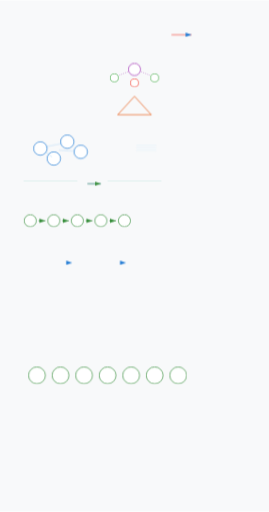
t = 0.00 s
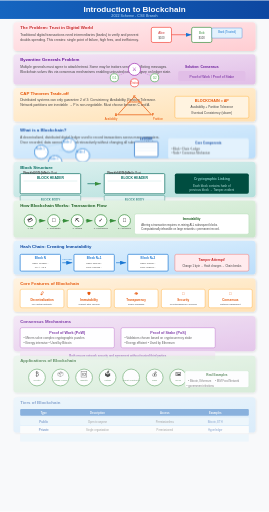
t = 1.30 s
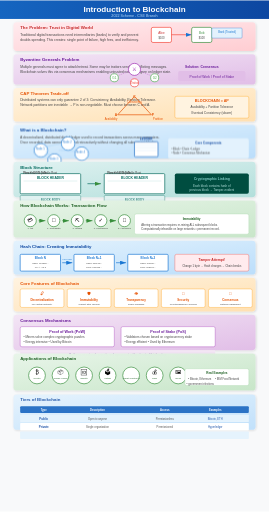
t = 1.55 s
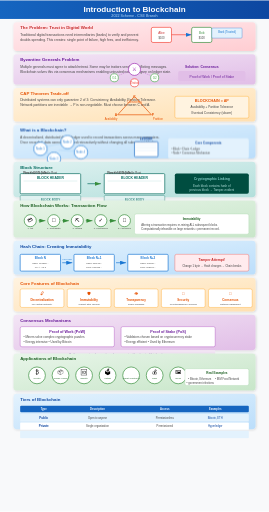
t = 1.80 s
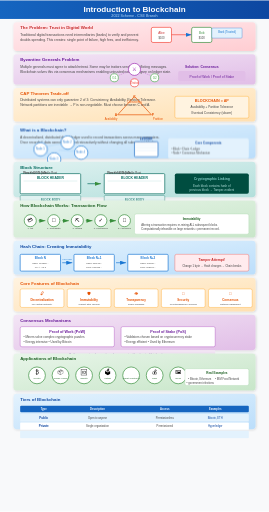
t = 2.30 s
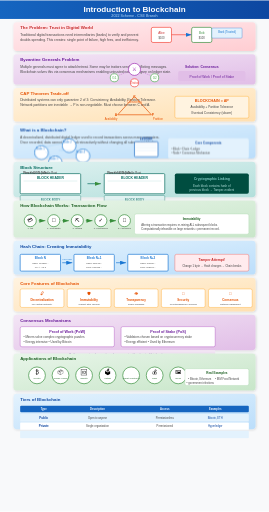
t = 2.80 s

The animated SVG that drew these frames (rendered in a browser with its animation timeline set to each time). Animation: 7 CSS @keyframes rules; one cycle of 3.30 s, repeats indefinitely.

<svg viewBox="0 0 800 1520" xmlns="http://www.w3.org/2000/svg">
  <defs>
    <!-- Gradients -->
    <linearGradient id="blueGrad" x1="0%" y1="0%" x2="100%" y2="100%">
      <stop offset="0%" style="stop-color:#e3f2fd"/>
      <stop offset="100%" style="stop-color:#bbdefb"/>
    </linearGradient>
    <linearGradient id="greenGrad" x1="0%" y1="0%" x2="100%" y2="100%">
      <stop offset="0%" style="stop-color:#e8f5e9"/>
      <stop offset="100%" style="stop-color:#c8e6c9"/>
    </linearGradient>
    <linearGradient id="orangeGrad" x1="0%" y1="0%" x2="100%" y2="100%">
      <stop offset="0%" style="stop-color:#fff3e0"/>
      <stop offset="100%" style="stop-color:#ffe0b2"/>
    </linearGradient>
    <linearGradient id="purpleGrad" x1="0%" y1="0%" x2="100%" y2="100%">
      <stop offset="0%" style="stop-color:#f3e5f5"/>
      <stop offset="100%" style="stop-color:#e1bee7"/>
    </linearGradient>
    <linearGradient id="redGrad" x1="0%" y1="0%" x2="100%" y2="100%">
      <stop offset="0%" style="stop-color:#ffebee"/>
      <stop offset="100%" style="stop-color:#ffcdd2"/>
    </linearGradient>
    <linearGradient id="tealGrad" x1="0%" y1="0%" x2="100%" y2="100%">
      <stop offset="0%" style="stop-color:#e0f2f1"/>
      <stop offset="100%" style="stop-color:#b2dfdb"/>
    </linearGradient>
    <linearGradient id="titleGrad" x1="0%" y1="0%" x2="100%" y2="0%">
      <stop offset="0%" style="stop-color:#1565c0"/>
      <stop offset="100%" style="stop-color:#0d47a1"/>
    </linearGradient>
    
    <!-- Shadow filter -->
    <filter id="shadow" x="-20%" y="-20%" width="140%" height="140%">
      <feDropShadow dx="2" dy="2" stdDeviation="3" flood-color="#000" flood-opacity="0.15"/>
    </filter>
    
    <!-- Arrow marker -->
    <marker id="arrowBlue" markerWidth="10" markerHeight="10" refX="9" refY="3" orient="auto" markerUnits="strokeWidth">
      <path d="M0,0 L0,6 L9,3 z" fill="#1976d2"/>
    </marker>
    <marker id="arrowGreen" markerWidth="10" markerHeight="10" refX="9" refY="3" orient="auto" markerUnits="strokeWidth">
      <path d="M0,0 L0,6 L9,3 z" fill="#388e3c"/>
    </marker>
    
    <!-- Hash chain pattern -->
    <pattern id="hashPattern" patternUnits="userSpaceOnUse" width="8" height="8">
      <path d="M0,4 L8,4 M4,0 L4,8" stroke="#e0e0e0" stroke-width="0.5"/>
    </pattern>
  </defs>
  
  <style>
    @keyframes fadeInSlide {
      from { opacity: 0; transform: translateY(20px); }
      to { opacity: 1; transform: translateY(0); }
    }
    @keyframes scaleIn {
      from { opacity: 0; transform: scale(0.85); }
      to { opacity: 1; transform: scale(1); }
    }
    @keyframes textReveal {
      from { opacity: 0; transform: translateX(-10px); }
      to { opacity: 1; transform: translateX(0); }
    }
    @keyframes pulse {
      0%, 100% { transform: scale(1); }
      50% { transform: scale(1.03); }
    }
    @keyframes drawLine {
      from { stroke-dashoffset: 200; }
      to { stroke-dashoffset: 0; }
    }
    @keyframes fadeIn {
      from { opacity: 0; }
      to { opacity: 1; }
    }
    @keyframes slideRight {
      from { opacity: 0; transform: translateX(-20px); }
      to { opacity: 1; transform: translateX(0); }
    }
    
    .step { animation: fadeInSlide 0.6s ease-out; }
    .step rect {
      animation: scaleIn 0.5s cubic-bezier(0.34, 1.56, 0.64, 1);
      transform-origin: center;
    }
    .step text { animation: textReveal 0.4s ease-out 0.2s backwards; }
    .title-step { animation: fadeInSlide 0.8s ease-out; }
    .hash-line {
      stroke-dasharray: 200;
      stroke-dashoffset: 200;
      animation: drawLine 1s ease-out forwards;
    }
    .pulse-element {
      animation: pulse 2s ease-in-out infinite;
    }
    
    #step0 { animation-delay: 0s; }
    #step1 { animation-delay: 0.1s; }
    #step2 { animation-delay: 0.2s; }
    #step3 { animation-delay: 0.3s; }
    #step4 { animation-delay: 0.4s; }
    #step5 { animation-delay: 0.5s; }
    #step6 { animation-delay: 0.6s; }
    #step7 { animation-delay: 0.7s; }
    #step8 { animation-delay: 0.8s; }
    #step9 { animation-delay: 0.9s; }
    #step10 { animation-delay: 1.0s; }
    #step11 { animation-delay: 1.1s; }
    #step12 { animation-delay: 1.2s; }
    #step13 { animation-delay: 1.3s; }
  </style>
  
  <!-- Background -->
  <rect width="800" height="1520" fill="#f8f9fa"/>
  
  <!-- Step 0: Title -->
  <g class="step title-step" id="step0">
    <rect x="0" y="0" width="800" height="55" fill="url(#titleGrad)" rx="0"/>
    <text x="400" y="35" text-anchor="middle" font-family="Arial, sans-serif" font-size="24" font-weight="bold" fill="white">Introduction to Blockchain</text>
    <text x="400" y="50" text-anchor="middle" font-family="Arial, sans-serif" font-size="11" fill="#bbdefb">2022 Scheme - CSE Branch</text>
  </g>
  
  <!-- Step 1: The Problem -->
  <g class="step" id="step1" data-narration="Before blockchain, digital transactions required trusted third parties like banks to prevent fraud and ensure trust.">
    <rect x="40" y="65" width="720" height="85" fill="url(#redGrad)" rx="10" filter="url(#shadow)"/>
    <text x="60" y="85" font-family="Arial, sans-serif" font-size="13" font-weight="bold" fill="#c62828">The Problem: Trust in Digital World</text>
    <text x="60" y="105" font-family="Arial, sans-serif" font-size="10" fill="#424242">Traditional digital transactions need intermediaries (banks) to verify and prevent</text>
    <text x="60" y="120" font-family="Arial, sans-serif" font-size="10" fill="#424242">double-spending. This creates: single point of failure, high fees, and inefficiency.</text>
    <!-- Alice to Bob diagram -->
    <rect x="450" y="80" width="60" height="45" fill="#fff" rx="5" stroke="#f44336" stroke-width="2"/>
    <text x="480" y="100" text-anchor="middle" font-family="Arial, sans-serif" font-size="9" fill="#c62828">Alice</text>
    <text x="480" y="115" text-anchor="middle" font-family="Arial, sans-serif" font-size="8" fill="#424242">$100</text>
    <path d="M510,102 L570,102" stroke="#f44336" stroke-width="2" marker-end="url(#arrowBlue)"/>
    <rect x="570" y="80" width="60" height="45" fill="#fff" rx="5" stroke="#388e3c" stroke-width="2"/>
    <text x="600" y="100" text-anchor="middle" font-family="Arial, sans-serif" font-size="9" fill="#388e3c">Bob</text>
    <text x="600" y="115" text-anchor="middle" font-family="Arial, sans-serif" font-size="8" fill="#424242">$100</text>
    <rect x="630" y="82" width="90" height="30" fill="#e3f2fd" rx="3" stroke="#1976d2"/>
    <text x="675" y="98" text-anchor="middle" font-family="Arial, sans-serif" font-size="8" fill="#1976d2">Bank (Trusted)</text>
  </g>
  
  <!-- Step 2: Byzantine Generals Problem -->
  <g class="step" id="step2" data-narration="The Byzantine Generals Problem shows how hard it is for decentralized nodes to agree without a trusted central authority.">
    <rect x="40" y="160" width="720" height="90" fill="url(#purpleGrad)" rx="10" filter="url(#shadow)"/>
    <text x="60" y="180" font-family="Arial, sans-serif" font-size="13" font-weight="bold" fill="#6a1b9a">Byzantine Generals Problem</text>
    <text x="60" y="200" font-family="Arial, sans-serif" font-size="10" fill="#424242">Multiple generals must agree to attack/retreat. Some may be traitors sending conflicting messages.</text>
    <text x="60" y="215" font-family="Arial, sans-serif" font-size="10" fill="#424242">Blockchain solves this via consensus mechanisms enabling untrusted nodes to agree on ledger state.</text>
    <!-- Generals visualization -->
    <circle cx="400" cy="205" r="18" fill="#fff" stroke="#9c27b0" stroke-width="2"/>
    <text x="400" y="209" text-anchor="middle" font-family="Arial, sans-serif" font-size="16" fill="#9c27b0">⚔️</text>
    <circle cx="340" cy="230" r="12" fill="#fff" stroke="#4caf50" stroke-width="2"/>
    <text x="340" y="234" text-anchor="middle" font-family="Arial, sans-serif" font-size="9" fill="#4caf50">G1</text>
    <circle cx="460" cy="230" r="12" fill="#fff" stroke="#4caf50" stroke-width="2"/>
    <text x="460" y="234" text-anchor="middle" font-family="Arial, sans-serif" font-size="9" fill="#4caf50">G2</text>
    <circle cx="400" cy="245" r="12" fill="#fff" stroke="#f44336" stroke-width="2"/>
    <text x="400" y="249" text-anchor="middle" font-family="Arial, sans-serif" font-size="8" fill="#f44336">Traitor</text>
    <path d="M355,222 L380,212" stroke="#9c27b0" stroke-width="1" stroke-dasharray="3"/>
    <path d="M445,222 L420,212" stroke="#9c27b0" stroke-width="1" stroke-dasharray="3"/>
    <text x="550" y="200" font-family="Arial, sans-serif" font-size="10" fill="#6a1b9a" font-weight="bold">Solution: Consensus</text>
    <rect x="530" y="210" width="200" height="30" fill="#e1bee7" rx="5"/>
    <text x="630" y="230" text-anchor="middle" font-family="Arial, sans-serif" font-size="10" fill="#6a1b9a">Proof of Work / Proof of Stake</text>
  </g>
  
  <!-- Step 3: CAP Theorem -->
  <g class="step" id="step3" data-narration="The CAP theorem shows blockchains prioritize Availability and Partition Tolerance, sacrificing strong consistency for eventual consistency.">
    <rect x="40" y="260" width="720" height="100" fill="url(#orangeGrad)" rx="10" filter="url(#shadow)"/>
    <text x="60" y="280" font-family="Arial, sans-serif" font-size="13" font-weight="bold" fill="#e65100">CAP Theorem Trade-off</text>
    <text x="60" y="300" font-family="Arial, sans-serif" font-size="10" fill="#424242">Distributed systems can only guarantee 2 of 3: Consistency, Availability, Partition Tolerance.</text>
    <text x="60" y="315" font-family="Arial, sans-serif" font-size="10" fill="#424242">Network partitions are inevitable → P is non-negotiable. Must choose between C and A.</text>
    
    <!-- CAP Triangle -->
    <polygon points="400,285 350,340 450,340" fill="none" stroke="#e65100" stroke-width="2"/>
    <text x="400" y="290" text-anchor="middle" font-family="Arial, sans-serif" font-size="10" font-weight="bold" fill="#e65100">C</text>
    <text x="345" y="345" text-anchor="middle" font-family="Arial, sans-serif" font-size="10" font-weight="bold" fill="#e65100">A</text>
    <text x="455" y="345" text-anchor="middle" font-family="Arial, sans-serif" font-size="10" font-weight="bold" fill="#e65100">P</text>
    <text x="400" y="305" text-anchor="middle" font-family="Arial, sans-serif" font-size="8" fill="#e65100">Consistency</text>
    <text x="330" y="355" text-anchor="middle" font-family="Arial, sans-serif" font-size="8" fill="#e65100">Availability</text>
    <text x="470" y="355" text-anchor="middle" font-family="Arial, sans-serif" font-size="8" fill="#e65100">Partition</text>
    
    <!-- Blockchain choice -->
    <rect x="520" y="285" width="220" height="65" fill="#fff3e0" rx="5" stroke="#ff9800"/>
    <text x="630" y="302" text-anchor="middle" font-family="Arial, sans-serif" font-size="11" font-weight="bold" fill="#e65100">BLOCKCHAIN = AP</text>
    <text x="630" y="320" text-anchor="middle" font-family="Arial, sans-serif" font-size="9" fill="#424242">Availability + Partition Tolerance</text>
    <text x="630" y="338" text-anchor="middle" font-family="Arial, sans-serif" font-size="9" fill="#424242">Eventual Consistency (slower)</text>
  </g>
  
  <!-- Step 4: What is Blockchain -->
  <g class="step" id="step4" data-narration="A blockchain is a decentralized, distributed digital ledger that records transactions across many computers, making records tamper-evident.">
    <rect x="40" y="370" width="720" height="100" fill="url(#blueGrad)" rx="10" filter="url(#shadow)"/>
    <text x="60" y="390" font-family="Arial, sans-serif" font-size="13" font-weight="bold" fill="#0d47a1">What is a Blockchain?</text>
    <text x="60" y="410" font-family="Arial, sans-serif" font-size="10" fill="#424242">A decentralized, distributed digital ledger used to record transactions across many computers.</text>
    <text x="60" y="425" font-family="Arial, sans-serif" font-size="10" fill="#424242">Once recorded, data cannot be altered retroactively without changing all subsequent blocks.</text>
    
    <!-- Decentralized network visualization -->
    <circle cx="120" cy="440" r="20" fill="#fff" stroke="#1976d2" stroke-width="2" class="pulse-element"/>
    <text x="120" y="444" text-anchor="middle" font-family="Arial, sans-serif" font-size="8" fill="#1976d2">Node 1</text>
    <circle cx="200" cy="420" r="20" fill="#fff" stroke="#1976d2" stroke-width="2" class="pulse-element"/>
    <text x="200" y="424" text-anchor="middle" font-family="Arial, sans-serif" font-size="8" fill="#1976d2">Node 2</text>
    <circle cx="160" cy="470" r="20" fill="#fff" stroke="#1976d2" stroke-width="2" class="pulse-element"/>
    <text x="160" y="474" text-anchor="middle" font-family="Arial, sans-serif" font-size="8" fill="#1976d2">Node 3</text>
    <circle cx="240" cy="450" r="20" fill="#fff" stroke="#1976d2" stroke-width="2" class="pulse-element"/>
    <text x="240" y="454" text-anchor="middle" font-family="Arial, sans-serif" font-size="8" fill="#1976d2">Node 4</text>
    
    <!-- Connection lines -->
    <line x1="135" y1="435" x2="185" y2="425" stroke="#90caf9" stroke-width="1"/>
    <line x1="135" y1="450" x2="155" y2="465" stroke="#90caf9" stroke-width="1"/>
    <line x1="175" y1="445" x2="225" y2="448" stroke="#90caf9" stroke-width="1"/>
    
    <!-- Ledger icon -->
    <rect x="400" y="420" width="70" height="45" fill="#fff" stroke="#1565c0" stroke-width="2" rx="3"/>
    <line x1="405" y1="430" x2="465" y2="430" stroke="#e3f2fd" stroke-width="2"/>
    <line x1="405" y1="438" x2="465" y2="438" stroke="#e3f2fd" stroke-width="2"/>
    <line x1="405" y1="446" x2="465" y2="446" stroke="#e3f2fd" stroke-width="2"/>
    <text x="435" y="415" text-anchor="middle" font-family="Arial, sans-serif" font-size="9" fill="#0d47a1" font-weight="bold">LEDGER</text>
    
    <!-- Key terms -->
    <rect x="500" y="410" width="240" height="60" fill="#e3f2fd" rx="5"/>
    <text x="620" y="427" text-anchor="middle" font-family="Arial, sans-serif" font-size="9" font-weight="bold" fill="#0d47a1">Core Components</text>
    <text x="510" y="445" font-family="Arial, sans-serif" font-size="8" fill="#424242">• Block • Chain • Ledger</text>
    <text x="510" y="458" font-family="Arial, sans-serif" font-size="8" fill="#424242">• Node • Consensus Mechanism</text>
  </g>
  
  <!-- Step 5: Block Structure -->
  <g class="step" id="step5" data-narration="Each block contains a header with metadata (previous hash, nonce, merkle root) and a body with transaction data.">
    <rect x="40" y="480" width="720" height="105" fill="url(#tealGrad)" rx="10" filter="url(#shadow)"/>
    <text x="60" y="500" font-family="Arial, sans-serif" font-size="13" font-weight="bold" fill="#00695c">Block Structure</text>
    
    <!-- Block visualization -->
    <g transform="translate(60, 515)">
      <rect x="0" y="0" width="180" height="60" fill="#fff" stroke="#00695c" stroke-width="2" rx="3"/>
      <text x="90" y="15" text-anchor="middle" font-family="Arial, sans-serif" font-size="10" font-weight="bold" fill="#00695c">BLOCK HEADER</text>
      <line x1="10" y1="22" x2="170" y2="22" stroke="#b2dfdb"/>
      <text x="10" y1="35" font-family="Arial, sans-serif" font-size="8" fill="#424242">Prev Hash: 0x4a4b...</text>
      <text x="10" y1="47" font-family="Arial, sans-serif" font-size="8" fill="#424242">Nonce: 12345 | Merkle Root</text>
      
      <rect x="0" y="65" width="180" height="40" fill="#e0f2f1" stroke="#00695c" stroke-width="1" rx="3"/>
      <text x="90" y="80" text-anchor="middle" font-family="Arial, sans-serif" font-size="9" fill="#00695c">BLOCK BODY</text>
      <text x="10" y="95" font-family="Arial, sans-serif" font-size="7" fill="#424242">Tx1: A→B 5 BTC</text>
      <text x="90" y="95" font-family="Arial, sans-serif" font-size="7" fill="#424242">Tx2: C→D 2 BTC</text>
    </g>
    
    <!-- Arrow between blocks -->
    <path d="M260,545 L300,545" stroke="#00695c" stroke-width="2" marker-end="url(#arrowGreen)"/>
    
    <!-- Next block -->
    <g transform="translate(310, 515)">
      <rect x="0" y="0" width="180" height="60" fill="#fff" stroke="#00695c" stroke-width="2" rx="3"/>
      <text x="90" y="15" text-anchor="middle" font-family="Arial, sans-serif" font-size="10" font-weight="bold" fill="#00695c">BLOCK HEADER</text>
      <line x1="10" y1="22" x2="170" y2="22" stroke="#b2dfdb"/>
      <text x="10" y1="35" font-family="Arial, sans-serif" font-size="8" fill="#424242">Prev Hash: 0x4a4b...</text>
      <text x="10" y1="47" font-family="Arial, sans-serif" font-size="8" fill="#424242">Nonce: 74289 | Merkle Root</text>
      
      <rect x="0" y="65" width="180" height="40" fill="#e0f2f1" stroke="#00695c" stroke-width="1" rx="3"/>
      <text x="90" y="80" text-anchor="middle" font-family="Arial, sans-serif" font-size="9" fill="#00695c">BLOCK BODY</text>
      <text x="10" y="95" font-family="Arial, sans-serif" font-size="7" fill="#424242">Tx1: E→F 7 BTC</text>
      <text x="90" y="95" font-family="Arial, sans-serif" font-size="7" fill="#424242">Tx2: G→H 4 BTC</text>
    </g>
    
    <!-- Hash chain explanation -->
    <rect x="520" y="515" width="220" height="60" fill="#004d40" rx="5"/>
    <text x="630" y="535" text-anchor="middle" font-family="Arial, sans-serif" font-size="10" font-weight="bold" fill="#80cbc4">Cryptographic Linking</text>
    <text x="630" y="555" text-anchor="middle" font-family="Arial, sans-serif" font-size="9" fill="#b2dfdb">Each block contains hash of</text>
    <text x="630" y="568" text-anchor="middle" font-family="Arial, sans-serif" font-size="9" fill="#b2dfdb">previous block → Tamper-evident</text>
  </g>
  
  <!-- Step 6: Transaction Flow -->
  <g class="step" id="step6" data-narration="Blockchain transaction flow: initiation → propagation → block creation → consensus → propagation → validation → immutability.">
    <rect x="40" y="595" width="720" height="110" fill="url(#greenGrad)" rx="10" filter="url(#shadow)"/>
    <text x="60" y="615" font-family="Arial, sans-serif" font-size="13" font-weight="bold" fill="#1b5e20">How Blockchain Works: Transaction Flow</text>
    
    <!-- Flow diagram -->
    <g transform="translate(60, 625)">
      <!-- Step 1 -->
      <circle cx="30" cy="30" r="18" fill="#fff" stroke="#388e3c" stroke-width="2"/>
      <text x="30" y="34" text-anchor="middle" font-family="Arial, sans-serif" font-size="16">💳</text>
      <text x="30" y="55" text-anchor="middle" font-family="Arial, sans-serif" font-size="7" fill="#424242">1. Init</text>
      
      <!-- Arrow 1 -->
      <path d="M55,30 L75,30" stroke="#388e3c" stroke-width="2" marker-end="url(#arrowGreen)"/>
      
      <!-- Step 2 -->
      <circle cx="100" cy="30" r="18" fill="#fff" stroke="#388e3c" stroke-width="2"/>
      <text x="100" y="34" text-anchor="middle" font-family="Arial, sans-serif" font-size="16">📡</text>
      <text x="100" y="55" text-anchor="middle" font-family="Arial, sans-serif" font-size="7" fill="#424242">2. Propagate</text>
      
      <!-- Arrow 2 -->
      <path d="M125,30 L145,30" stroke="#388e3c" stroke-width="2" marker-end="url(#arrowGreen)"/>
      
      <!-- Step 3 -->
      <circle cx="170" cy="30" r="18" fill="#fff" stroke="#388e3c" stroke-width="2"/>
      <text x="170" y="34" text-anchor="middle" font-family="Arial, sans-serif" font-size="16">⛏️</text>
      <text x="170" y="55" text-anchor="middle" font-family="Arial, sans-serif" font-size="7" fill="#424242">3. Mining</text>
      
      <!-- Arrow 3 -->
      <path d="M195,30 L215,30" stroke="#388e3c" stroke-width="2" marker-end="url(#arrowGreen)"/>
      
      <!-- Step 4 -->
      <circle cx="240" cy="30" r="18" fill="#fff" stroke="#388e3c" stroke-width="2"/>
      <text x="240" y="34" text-anchor="middle" font-family="Arial, sans-serif" font-size="16">✓</text>
      <text x="240" y="55" text-anchor="middle" font-family="Arial, sans-serif" font-size="7" fill="#424242">4. Consensus</text>
      
      <!-- Arrow 4 -->
      <path d="M265,30 L285,30" stroke="#388e3c" stroke-width="2" marker-end="url(#arrowGreen)"/>
      
      <!-- Step 5 -->
      <circle cx="310" cy="30" r="18" fill="#fff" stroke="#388e3c" stroke-width="2"/>
      <text x="310" y="34" text-anchor="middle" font-family="Arial, sans-serif" font-size="16">🔗</text>
      <text x="310" y="55" text-anchor="middle" font-family="Arial, sans-serif" font-size="7" fill="#424242">5. Add Block</text>
    </g>
    
    <!-- Detailed explanation -->
    <rect x="400" y="635" width="340" height="60" fill="#fff" rx="5" stroke="#a5d6a7"/>
    <text x="570" y="652" text-anchor="middle" font-family="Arial, sans-serif" font-size="9" font-weight="bold" fill="#1b5e20">Immutability</text>
    <text x="420" y="670" font-family="Arial, sans-serif" font-size="8" fill="#424242">Altering a transaction requires re-mining ALL subsequent blocks.</text>
    <text x="420" y="683" font-family="Arial, sans-serif" font-size="8" fill="#424242">Computationally infeasible on large networks = permanent record.</text>
  </g>
  
  <!-- Step 7: Hash Chain Visual -->
  <g class="step" id="step7" data-narration="The hash chain creates immutability: changing any data in a block changes its hash, breaking the chain links.">
    <rect x="40" y="715" width="720" height="100" fill="url(#blueGrad)" rx="10" filter="url(#shadow)"/>
    <text x="60" y="735" font-family="Arial, sans-serif" font-size="13" font-weight="bold" fill="#0d47a1">Hash Chain: Creating Immutability</text>
    
    <!-- Chain visualization -->
    <g transform="translate(60, 755)">
      <!-- Block 1 -->
      <rect x="0" y="0" width="120" height="50" fill="#fff" stroke="#1976d2" stroke-width="2" rx="3"/>
      <text x="60" y="15" text-anchor="middle" font-family="Arial, sans-serif" font-size="9" font-weight="bold" fill="#1976d2">Block N</text>
      <text x="60" y="30" text-anchor="middle" font-family="Arial, sans-serif" font-size="7" fill="#424242">Hash: 0x4a4b...</text>
      <text x="60" y="42" text-anchor="middle" font-family="Arial, sans-serif" font-size="7" fill="#424242">Tx: A→B 5</text>
      
      <!-- Hash arrow -->
      <path d="M125,25 L155,25" stroke="#1976d2" stroke-width="2" class="hash-line" marker-end="url(#arrowBlue)"/>
      <text x="140" y="18" text-anchor="middle" font-family="Arial, sans-serif" font-size="6" fill="#1976d2">Prev Hash</text>
      
      <!-- Block 2 -->
      <rect x="160" y="0" width="120" height="50" fill="#fff" stroke="#1976d2" stroke-width="2" rx="3"/>
      <text x="220" y="15" text-anchor="middle" font-family="Arial, sans-serif" font-size="9" font-weight="bold" fill="#1976d2">Block N+1</text>
      <text x="220" y="30" text-anchor="middle" font-family="Arial, sans-serif" font-size="7" fill="#424242">Hash: 0x8c1d...</text>
      <text x="220" y="42" text-anchor="middle" font-family="Arial, sans-serif" font-size="7" fill="#424242">Prev: 0x4a4b...</text>
      
      <!-- Hash arrow 2 -->
      <path d="M285,25 L315,25" stroke="#1976d2" stroke-width="2" class="hash-line" marker-end="url(#arrowBlue)"/>
      
      <!-- Block 3 -->
      <rect x="320" y="0" width="120" height="50" fill="#fff" stroke="#1976d2" stroke-width="2" rx="3"/>
      <text x="380" y="15" text-anchor="middle" font-family="Arial, sans-serif" font-size="9" font-weight="bold" fill="#1976d2">Block N+2</text>
      <text x="380" y="30" text-anchor="middle" font-family="Arial, sans-serif" font-size="7" fill="#424242">Hash: 0xe9f2...</text>
      <text x="380" y="42" text-anchor="middle" font-family="Arial, sans-serif" font-size="7" fill="#424242">Prev: 0x8c1d...</text>
    </g>
    
    <!-- Tamper attempt visualization -->
    <rect x="520" y="755" width="220" height="50" fill="#ffebee" rx="5" stroke="#f44336"/>
    <text x="630" y="775" text-anchor="middle" font-family="Arial, sans-serif" font-size="10" font-weight="bold" fill="#c62828">Tamper Attempt!</text>
    <text x="630" y="792" text-anchor="middle" font-family="Arial, sans-serif" font-size="8" fill="#424242">Change 1 byte → Hash changes → Chain breaks</text>
  </g>
  
  <!-- Step 8: Core Features -->
  <g class="step" id="step8" data-narration="Blockchain core features: decentralization, immutability, transparency, security, and consensus-based validation.">
    <rect x="40" y="825" width="720" height="100" fill="url(#orangeGrad)" rx="10" filter="url(#shadow)"/>
    <text x="60" y="845" font-family="Arial, sans-serif" font-size="13" font-weight="bold" fill="#e65100">Core Features of Blockchain</text>
    
    <!-- Feature cards -->
    <g transform="translate(60, 858)">
      <rect x="0" y="0" width="130" height="55" fill="#fff" rx="5" stroke="#ff9800"/>
      <text x="65" y="18" text-anchor="middle" font-family="Arial, sans-serif" font-size="12" fill="#e65100">🔓</text>
      <text x="65" y="35" text-anchor="middle" font-family="Arial, sans-serif" font-size="9" font-weight="bold" fill="#e65100">Decentralization</text>
      <text x="65" y="48" text-anchor="middle" font-family="Arial, sans-serif" font-size="7" fill="#424242">No central authority</text>
      
      <rect x="140" y="0" width="130" height="55" fill="#fff" rx="5" stroke="#ff9800"/>
      <text x="205" y="18" text-anchor="middle" font-family="Arial, sans-serif" font-size="12" fill="#e65100">🛡️</text>
      <text x="205" y="35" text-anchor="middle" font-family="Arial, sans-serif" font-size="9" font-weight="bold" fill="#e65100">Immutability</text>
      <text x="205" y="48" text-anchor="middle" font-family="Arial, sans-serif" font-size="7" fill="#424242">Cannot alter records</text>
      
      <rect x="280" y="0" width="130" height="55" fill="#fff" rx="5" stroke="#ff9800"/>
      <text x="345" y="18" text-anchor="middle" font-family="Arial, sans-serif" font-size="12" fill="#e65100">👁️</text>
      <text x="345" y="35" text-anchor="middle" font-family="Arial, sans-serif" font-size="9" font-weight="bold" fill="#e65100">Transparency</text>
      <text x="345" y="48" text-anchor="middle" font-family="Arial, sans-serif" font-size="7" fill="#424242">Public verifiable</text>
      
      <rect x="420" y="0" width="130" height="55" fill="#fff" rx="5" stroke="#ff9800"/>
      <text x="485" y="18" text-anchor="middle" font-family="Arial, sans-serif" font-size="12" fill="#e65100">🔐</text>
      <text x="485" y="35" text-anchor="middle" font-family="Arial, sans-serif" font-size="9" font-weight="bold" fill="#e65100">Security</text>
      <text x="485" y="48" text-anchor="middle" font-family="Arial, sans-serif" font-size="7" fill="#424242">Cryptographically secured</text>
      
      <rect x="560" y="0" width="130" height="55" fill="#fff" rx="5" stroke="#ff9800"/>
      <text x="625" y="18" text-anchor="middle" font-family="Arial, sans-serif" font-size="12" fill="#e65100">🤝</text>
      <text x="625" y="35" text-anchor="middle" font-family="Arial, sans-serif" font-size="9" font-weight="bold" fill="#e65100">Consensus</text>
      <text x="625" y="48" text-anchor="middle" font-family="Arial, sans-serif" font-size="7" fill="#424242">Network agreement</text>
    </g>
  </g>
  
  <!-- Step 9: Consensus Mechanisms -->
  <g class="step" id="step9" data-narration="Consensus mechanisms like Proof of Work and Proof of Stake ensure all nodes agree on transaction validity without intermediaries.">
    <rect x="40" y="935" width="720" height="105" fill="url(#purpleGrad)" rx="10" filter="url(#shadow)"/>
    <text x="60" y="955" font-family="Arial, sans-serif" font-size="13" font-weight="bold" fill="#6a1b9a">Consensus Mechanisms</text>
    
    <!-- Proof of Work -->
    <g transform="translate(60, 970)">
      <rect x="0" y="0" width="280" height="60" fill="#fff" rx="5" stroke="#9c27b0"/>
      <text x="140" y="18" text-anchor="middle" font-family="Arial, sans-serif" font-size="11" font-weight="bold" fill="#6a1b9a">Proof of Work (PoW)</text>
      <text x="10" y="35" font-family="Arial, sans-serif" font-size="9" fill="#424242">• Miners solve complex cryptographic puzzles</text>
      <text x="10" y="50" font-family="Arial, sans-serif" font-size="9" fill="#424242">• Energy intensive • Used by Bitcoin</text>
    </g>
    
    <!-- Proof of Stake -->
    <g transform="translate(360, 970)">
      <rect x="0" y="0" width="280" height="60" fill="#fff" rx="5" stroke="#9c27b0"/>
      <text x="140" y="18" text-anchor="middle" font-family="Arial, sans-serif" font-size="11" font-weight="bold" fill="#6a1b9a">Proof of Stake (PoS)</text>
      <text x="10" y="35" font-family="Arial, sans-serif" font-size="9" fill="#424242">• Validators chosen based on cryptocurrency stake</text>
      <text x="10" y="50" font-family="Arial, sans-serif" font-size="9" fill="#424242">• Energy efficient • Used by Ethereum</text>
    </g>
    
    <!-- Comparison -->
    <rect x="60" y="1040" width="580" height="25" fill="#f3e5f5" rx="3"/>
    <text x="350" y="1058" text-anchor="middle" font-family="Arial, sans-serif" font-size="9" fill="#6a1b9a">Both ensure network security and agreement without trusted third parties</text>
  </g>
  
  <!-- Step 10: Applications -->
  <g class="step" id="step10" data-narration="Blockchain applications extend beyond cryptocurrency to supply chains, identity, voting, smart contracts, DeFi, and NFTs.">
    <rect x="40" y="1050" width="720" height="110" fill="url(#greenGrad)" rx="10" filter="url(#shadow)"/>
    <text x="60" y="1070" font-family="Arial, sans-serif" font-size="13" font-weight="bold" fill="#1b5e20">Applications of Blockchain</text>
    
    <!-- Application bubbles -->
    <g transform="translate(60, 1085)">
      <circle cx="50" cy="30" r="25" fill="#fff" stroke="#388e3c" stroke-width="2"/>
      <text x="50" y="25" text-anchor="middle" font-size="16">₿</text>
      <text x="50" y="40" text-anchor="middle" font-family="Arial, sans-serif" font-size="7" fill="#1b5e20">Crypto</text>
      
      <circle cx="120" cy="30" r="25" fill="#fff" stroke="#388e3c" stroke-width="2"/>
      <text x="120" y="25" text-anchor="middle" font-size="16">📦</text>
      <text x="120" y="40" text-anchor="middle" font-family="Arial, sans-serif" font-size="7" fill="#1b5e20">Supply Chain</text>
      
      <circle cx="190" cy="30" r="25" fill="#fff" stroke="#388e3c" stroke-width="2"/>
      <text x="190" y="25" text-anchor="middle" font-size="16">🆔</text>
      <text x="190" y="40" text-anchor="middle" font-family="Arial, sans-serif" font-size="7" fill="#1b5e20">Identity</text>
      
      <circle cx="260" cy="30" r="25" fill="#fff" stroke="#388e3c" stroke-width="2"/>
      <text x="260" y="25" text-anchor="middle" font-size="16">🗳️</text>
      <text x="260" y="40" text-anchor="middle" font-family="Arial, sans-serif" font-size="7" fill="#1b5e20">Voting</text>
      
      <circle cx="330" cy="30" r="25" fill="#fff" stroke="#388e3c" stroke-width="2"/>
      <text x="330" y="25" text-anchor="middle" font-size="16">📜</text>
      <text x="330" y="40" text-anchor="middle" font-family="Arial, sans-serif" font-size="7" fill="#1b5e20">Smart Contracts</text>
      
      <circle cx="400" cy="30" r="25" fill="#fff" stroke="#388e3c" stroke-width="2"/>
      <text x="400" y="25" text-anchor="middle" font-size="16">💰</text>
      <text x="400" y="40" text-anchor="middle" font-family="Arial, sans-serif" font-size="7" fill="#1b5e20">DeFi</text>
      
      <circle cx="470" cy="30" r="25" fill="#fff" stroke="#388e3c" stroke-width="2"/>
      <text x="470" y="25" text-anchor="middle" font-size="16">🖼️</text>
      <text x="470" y="40" text-anchor="middle" font-family="Arial, sans-serif" font-size="7" fill="#1b5e20">NFTs</text>
    </g>
    
    <!-- Examples -->
    <rect x="550" y="1095" width="190" height="50" fill="#fff" rx="5" stroke="#a5d6a7"/>
    <text x="645" y="1112" text-anchor="middle" font-family="Arial, sans-serif" font-size="9" font-weight="bold" fill="#1b5e20">Real Examples</text>
    <text x="560" y="1128" font-family="Arial, sans-serif" font-size="8" fill="#424242">• Bitcoin, Ethereum</text>
    <text x="640" y="1128" font-family="Arial, sans-serif" font-size="8" fill="#424242">• IBM Food Network</text>
    <text x="555" y="1142" font-family="Arial, sans-serif" font-size="8" fill="#424242">• government elections</text>
  </g>
  
  <!-- Step 11: Tiers of Blockchain -->
  <g class="step" id="step11" data-narration="Three tiers: Public (permissionless, like Bitcoin), Private (permissioned, like Hyperledger), and Consortium (federated).">
    <rect x="40" y="1170" width="720" height="105" fill="url(#blueGrad)" rx="10" filter="url(#shadow)"/>
    <text x="60" y="1190" font-family="Arial, sans-serif" font-size="13" font-weight="bold" fill="#0d47a1">Tiers of Blockchain</text>
    
    <!-- Comparison table -->
    <g transform="translate(60, 1205)">
      <!-- Header -->
      <rect x="0" y="0" width="680" height="20" fill="#1565c0" rx="3"/>
      <text x="70" y="14" text-anchor="middle" font-family="Arial, sans-serif" font-size="8" font-weight="bold" fill="white">Type</text>
      <text x="230" y="14" text-anchor="middle" font-family="Arial, sans-serif" font-size="8" font-weight="bold" fill="white">Description</text>
      <text x="430" y="14" text-anchor="middle" font-family="Arial, sans-serif" font-size="8" font-weight="bold" fill="white">Access</text>
      <text x="580" y="14" text-anchor="middle" font-family="Arial, sans-serif" font-size="8" font-weight="bold" fill="white">Examples</text>
      
      <!-- Public -->
      <rect x="0" y="25" width="680" height="22" fill="#e3f2fd" rx="2"/>
      <text x="70" y="40" text-anchor="middle" font-family="Arial, sans-serif" font-size="9" font-weight="bold" fill="#0d47a1">Public</text>
      <text x="230" y="40" text-anchor="middle" font-family="Arial, sans-serif" font-size="8" fill="#424242">Open to anyone</text>
      <text x="430" y="40" text-anchor="middle" font-family="Arial, sans-serif" font-size="8" fill="#424242">Permissionless</text>
      <text x="580" y="40" text-anchor="middle" font-family="Arial, sans-serif" font-size="8" fill="#0d47a1">Bitcoin, ETH</text>
      
      <!-- Private -->
      <rect x="0" y="50" width="680" height="22" fill="#fff" rx="2"/>
      <text x="70" y="65" text-anchor="middle" font-family="Arial, sans-serif" font-size="9" font-weight="bold" fill="#0d47a1">Private</text>
      <text x="230" y="65" text-anchor="middle" font-family="Arial, sans-serif" font-size="8" fill="#424242">Single organization</text>
      <text x="430" y="65" text-anchor="middle" font-family="Arial, sans-serif" font-size="8" fill="#424242">Permissioned</text>
      <text x="580" y="65" text-anchor="middle" font-family="Arial, sans-serif" font-size="8" fill="#0d47a1">Hyperledger</text>
      
      <!-- Consortium -->
      <rect x="0" y="75" width="680" height="22" fill="#e3f2fd" rx="2"/>
  </g>
  </g>
</svg>
